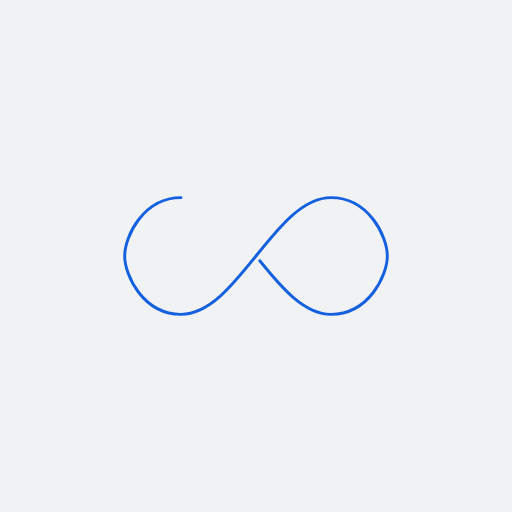
t = 0.00 s
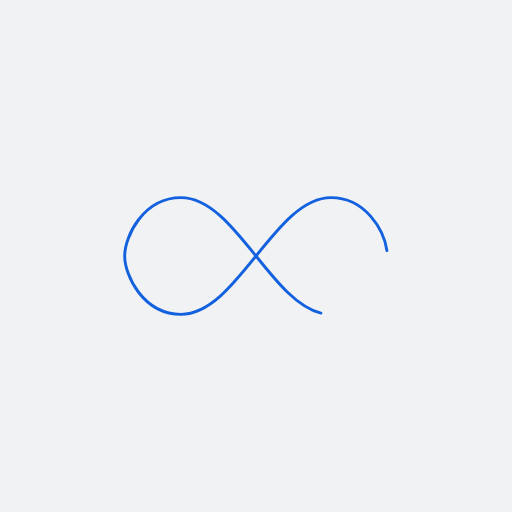
t = 0.12 s
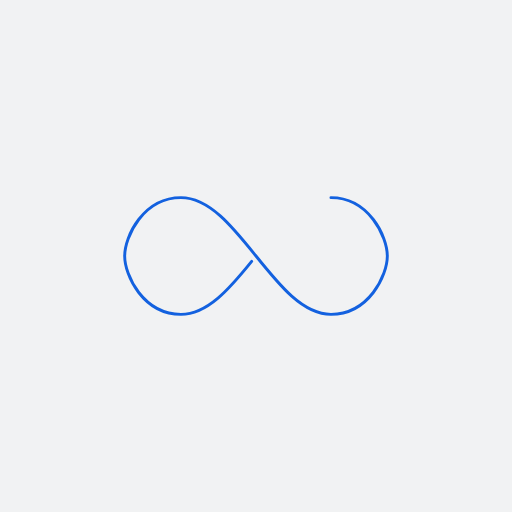
t = 0.24 s
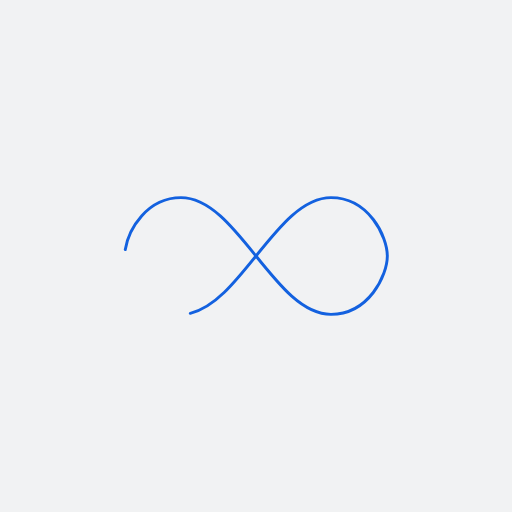
t = 0.36 s

The animated SVG that drew these frames (rendered in a browser with its animation timeline set to each time). Animation: 1 SMIL element (animate=1); one cycle of 0.48 s, repeats indefinitely.

<?xml version="1.0" encoding="utf-8"?>
<svg xmlns="http://www.w3.org/2000/svg" xmlns:xlink="http://www.w3.org/1999/xlink" style="margin: auto; background: rgb(241, 242, 243); display: block; shape-rendering: auto;" width="217px" height="217px" viewBox="0 0 100 100" preserveAspectRatio="xMidYMid">
<path fill="none" stroke="#1361df" stroke-width="1" stroke-dasharray="220.66647827148438 35.92244995117187" d="M24.3 30C11.4 30 5 43.3 5 50s6.4 20 19.3 20c19.3 0 32.1-40 51.4-40 C88.6 30 95 43.3 95 50s-6.4 20-19.3 20C56.4 70 43.6 30 24.3 30z" stroke-linecap="round" style="transform:scale(0.5700000000000001);transform-origin:50px 50px">
  <animate attributeName="stroke-dashoffset" repeatCount="indefinite" dur="0.4854368932038836s" keyTimes="0;1" values="0;256.58892822265625"></animate>
</path>
<!-- [ldio] generated by https://loading.io/ --></svg>